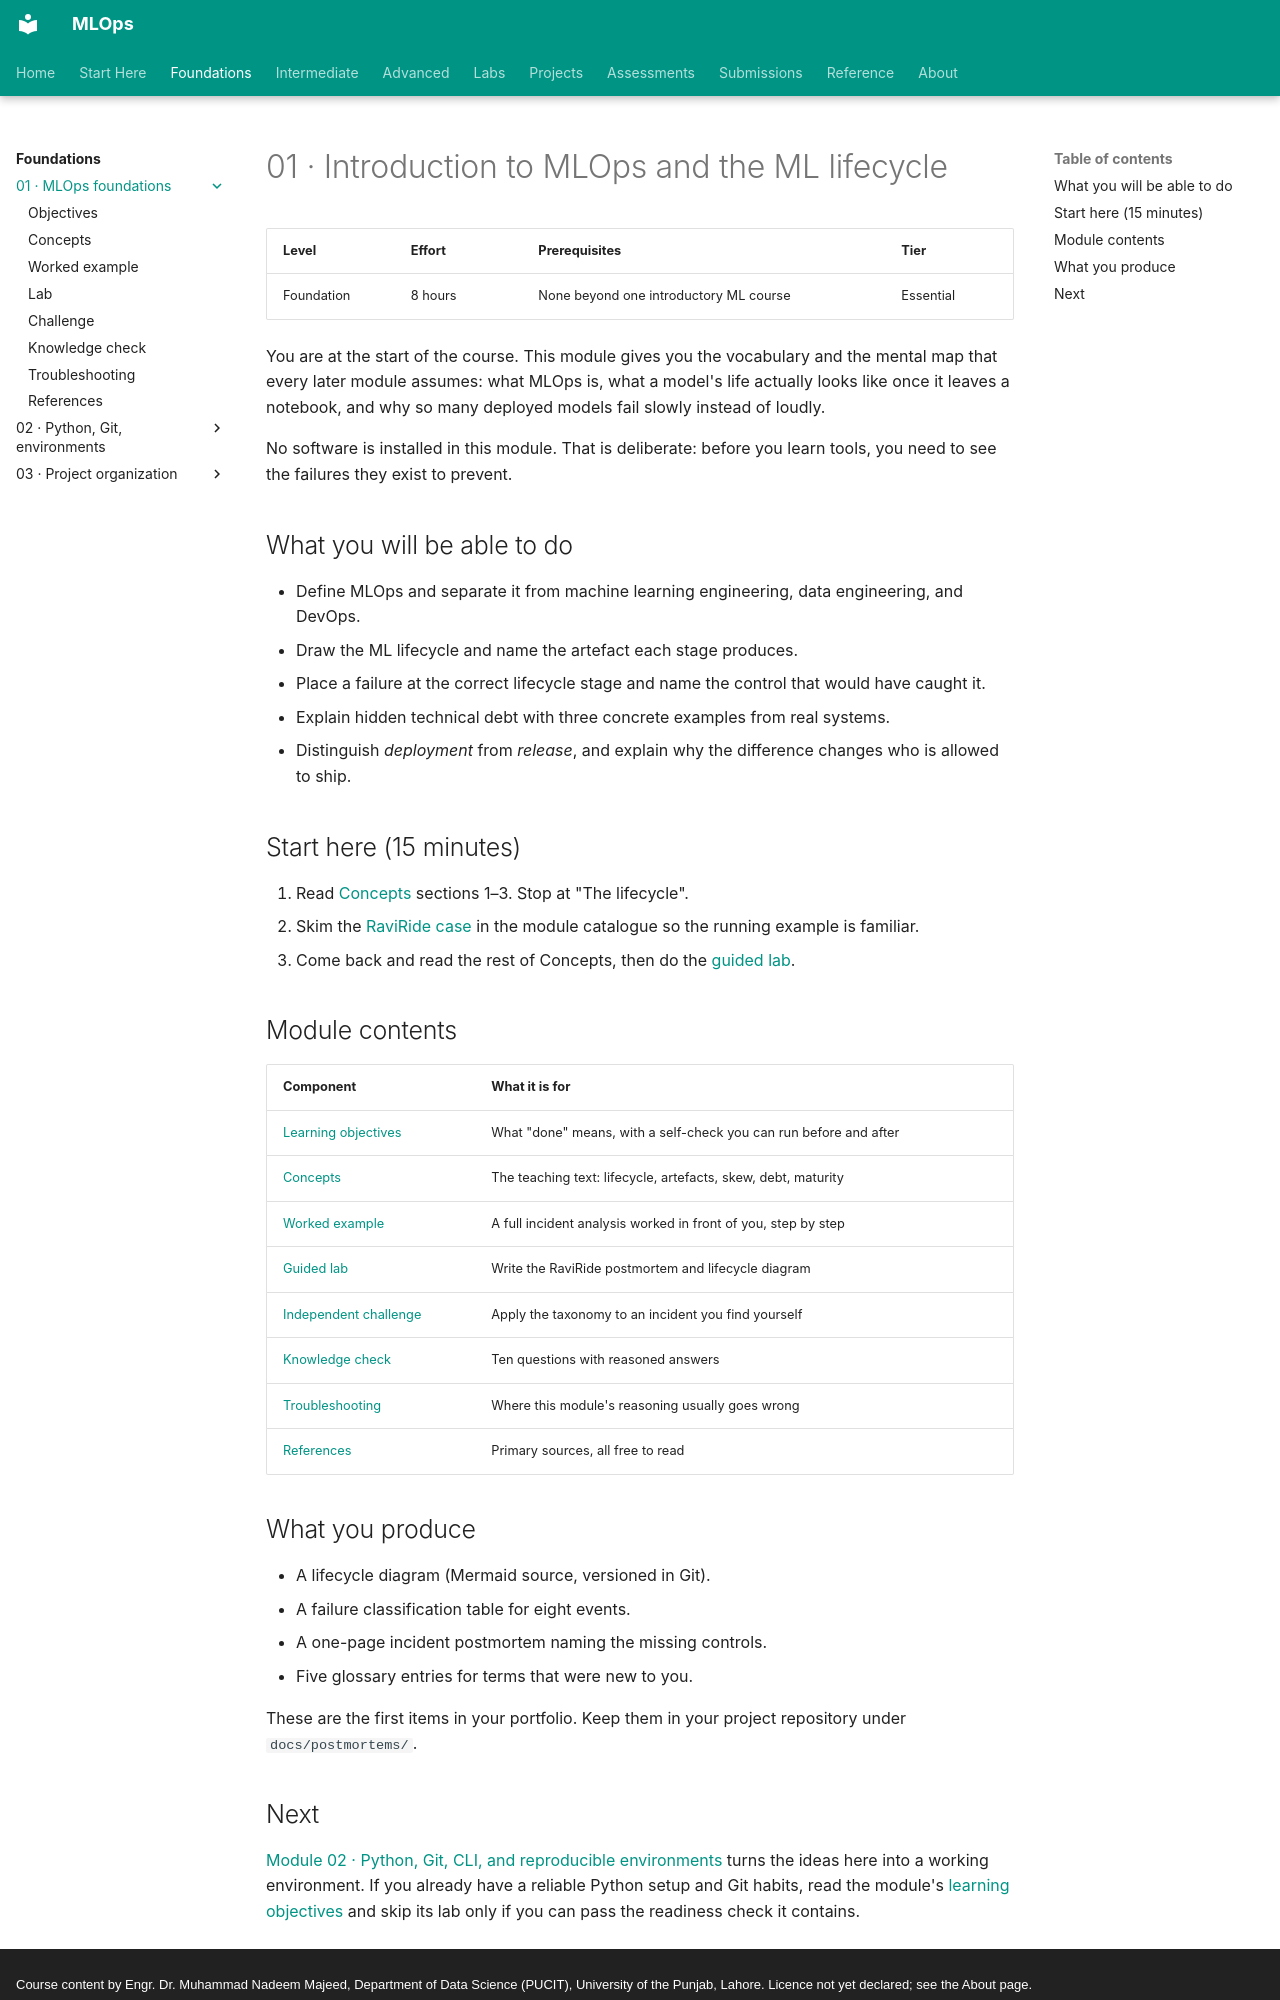

repository: nadeem-majeedch/MLOps · page: modules/01-introduction-to-mlops/index.html · generator: mkdocs · copyright: Course content by Engr. Dr. Muhammad Nadeem Majeed, Department of Data Science (PUCIT), University of the Punjab, Lahore. Licence not yet declared; see the About page.

# 01 · Introduction to MLOps and the ML lifecycle

| Level | Effort | Prerequisites | Tier |
|---|---|---|---|
| Foundation | 8 hours | None beyond one introductory ML course | Essential |

You are at the start of the course. This module gives you the vocabulary and the mental map that every later module assumes: what MLOps is, what a model's life actually looks like once it leaves a notebook, and why so many deployed models fail slowly instead of loudly.

No software is installed in this module. That is deliberate: before you learn tools, you need to see the failures they exist to prevent.

## What you will be able to do

- Define MLOps and separate it from machine learning engineering, data engineering, and DevOps.
- Draw the ML lifecycle and name the artefact each stage produces.
- Place a failure at the correct lifecycle stage and name the control that would have caught it.
- Explain hidden technical debt with three concrete examples from real systems.
- Distinguish *deployment* from *release*, and explain why the difference changes who is allowed to ship.

## Start here (15 minutes)

1. Read [Concepts](concepts.md) sections 1–3. Stop at "The lifecycle".
2. Skim the [RaviRide case](../index.md) in the module catalogue so the running example is familiar.
3. Come back and read the rest of Concepts, then do the [guided lab](lab.md).

## Module contents

| Component | What it is for |
|---|---|
| [Learning objectives](learning-objectives.md) | What "done" means, with a self-check you can run before and after |
| [Concepts](concepts.md) | The teaching text: lifecycle, artefacts, skew, debt, maturity |
| [Worked example](worked-example.md) | A full incident analysis worked in front of you, step by step |
| [Guided lab](lab.md) | Write the RaviRide postmortem and lifecycle diagram |
| [Independent challenge](independent-challenge.md) | Apply the taxonomy to an incident you find yourself |
| [Knowledge check](knowledge-check.md) | Ten questions with reasoned answers |
| [Troubleshooting](troubleshooting.md) | Where this module's reasoning usually goes wrong |
| [References](references.md) | Primary sources, all free to read |

## What you produce

- A lifecycle diagram (Mermaid source, versioned in Git).
- A failure classification table for eight events.
- A one-page incident postmortem naming the missing controls.
- Five glossary entries for terms that were new to you.

These are the first items in your portfolio. Keep them in your project repository under `docs/postmortems/`.
